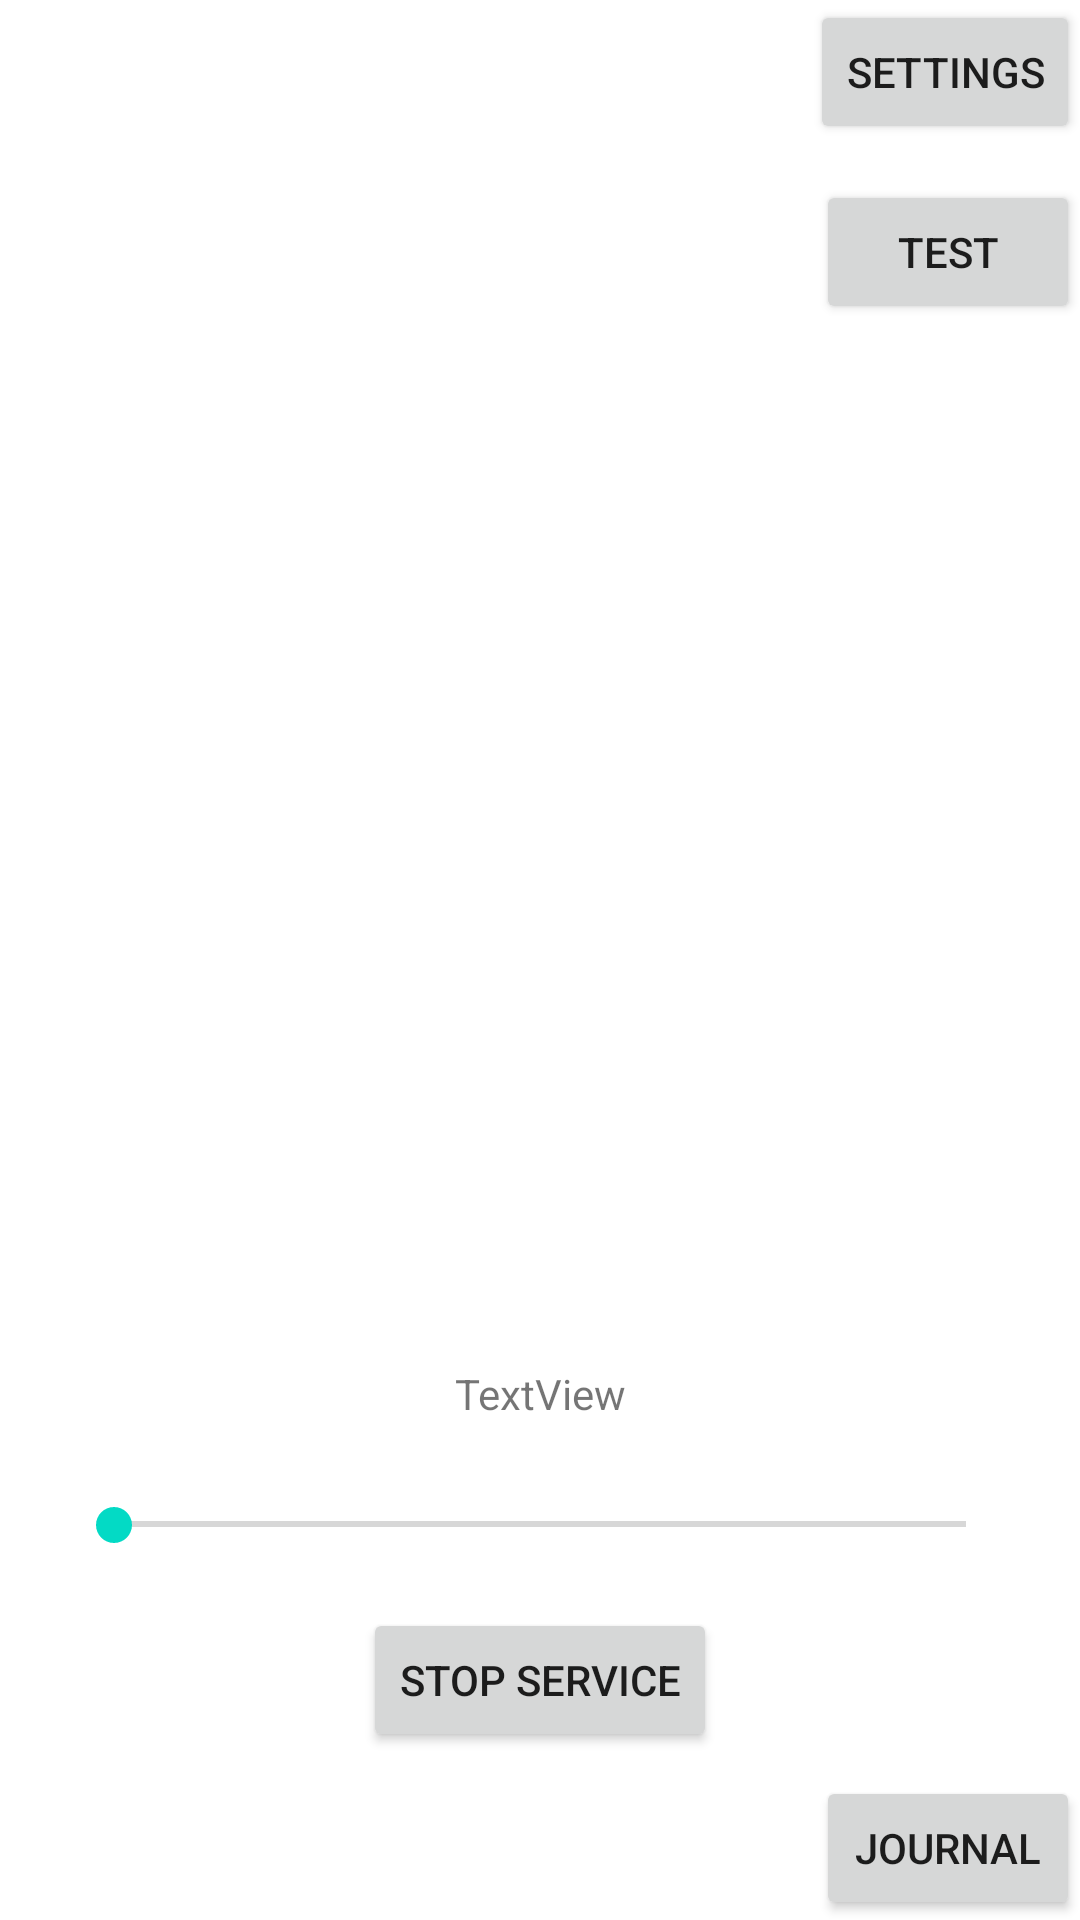

The Android layout XML behind this screen, and the referenced resources:
<!-- AndroidManifest.xml: application theme Theme.WhiteRoseTimer -->
<!-- res/layout/activity_main.xml -->
<?xml version="1.0" encoding="utf-8"?>
<androidx.constraintlayout.widget.ConstraintLayout xmlns:android="http://schemas.android.com/apk/res/android"
    xmlns:app="http://schemas.android.com/apk/res-auto"
    xmlns:tools="http://schemas.android.com/tools"
    android:layout_width="match_parent"
    android:layout_height="match_parent"
    tools:context=".MainActivity">


    <TextView
        android:id="@+id/seconds"
        android:layout_width="wrap_content"
        android:layout_height="25dp"
        android:layout_marginTop="80dp"
        android:text="TextView"
        app:layout_constraintEnd_toEndOf="parent"
        app:layout_constraintStart_toStartOf="parent"
        app:layout_constraintTop_toBottomOf="@+id/locallog" />

    <TextView
        android:id="@+id/locallog"
        android:layout_width="328dp"
        android:layout_height="271dp"
        android:layout_marginTop="56dp"
        android:scrollbarAlwaysDrawVerticalTrack="true"
        android:scrollbars="vertical"
        app:layout_constraintEnd_toEndOf="parent"
        app:layout_constraintHorizontal_bias="0.493"
        app:layout_constraintStart_toStartOf="parent"
        app:layout_constraintTop_toBottomOf="@+id/btn_settings" />

    <Button
        android:id="@+id/button_stop"
        android:layout_width="wrap_content"
        android:layout_height="wrap_content"
        android:text="Stop service"
        app:layout_constraintBottom_toBottomOf="parent"
        app:layout_constraintEnd_toEndOf="parent"
        app:layout_constraintStart_toStartOf="parent"
        app:layout_constraintTop_toBottomOf="@+id/seconds" />

    <Button
        android:id="@+id/btn_journal"
        android:layout_width="wrap_content"
        android:layout_height="wrap_content"
        android:text="Journal"
        app:layout_constraintBottom_toBottomOf="parent"
        app:layout_constraintEnd_toEndOf="parent" />

    <Button
        android:id="@+id/btn_settings"
        android:layout_width="wrap_content"
        android:layout_height="wrap_content"
        android:text="Settings"
        app:layout_constraintEnd_toEndOf="parent"
        app:layout_constraintTop_toTopOf="parent" />

    <SeekBar
        android:id="@+id/volume_bar"
        android:layout_width="316dp"
        android:layout_height="15dp"
        app:layout_constraintBottom_toTopOf="@+id/button_stop"
        app:layout_constraintEnd_toEndOf="parent"
        app:layout_constraintStart_toStartOf="parent"
        app:layout_constraintTop_toBottomOf="@+id/seconds" />

    <Button
        android:id="@+id/btn_test"
        android:layout_width="wrap_content"
        android:layout_height="wrap_content"
        android:layout_marginTop="12dp"
        android:text="TEST"
        app:layout_constraintEnd_toEndOf="parent"
        app:layout_constraintTop_toBottomOf="@+id/btn_settings" />

</androidx.constraintlayout.widget.ConstraintLayout>
<!-- resources referenced by this layout -->
<resources>
  <style name="Theme.WhiteRoseTimer" parent="Theme.MaterialComponents.DayNight.DarkActionBar">
          
          <item name="colorPrimary">@color/purple_500</item>
          <item name="colorPrimaryVariant">@color/purple_700</item>
          <item name="colorOnPrimary">@color/white</item>
          
          <item name="colorSecondary">@color/teal_200</item>
          <item name="colorSecondaryVariant">@color/teal_700</item>
          <item name="colorOnSecondary">@color/black</item>
          
          <item name="android:statusBarColor" tools:targetApi="l">?attr/colorPrimaryVariant</item>
          
      </style>
  <!-- not gathered from this repository: default colours our renderer supplied (Android Studio template values) -->
  <color name="purple_500">#FF6200EE</color>
  <color name="purple_700">#FF3700B3</color>
  <color name="teal_200">#FF03DAC5</color>
  <color name="teal_700">#FF018786</color>
  <color name="black">#FF000000</color>
  <color name="white">#FFFFFFFF</color>
</resources>
